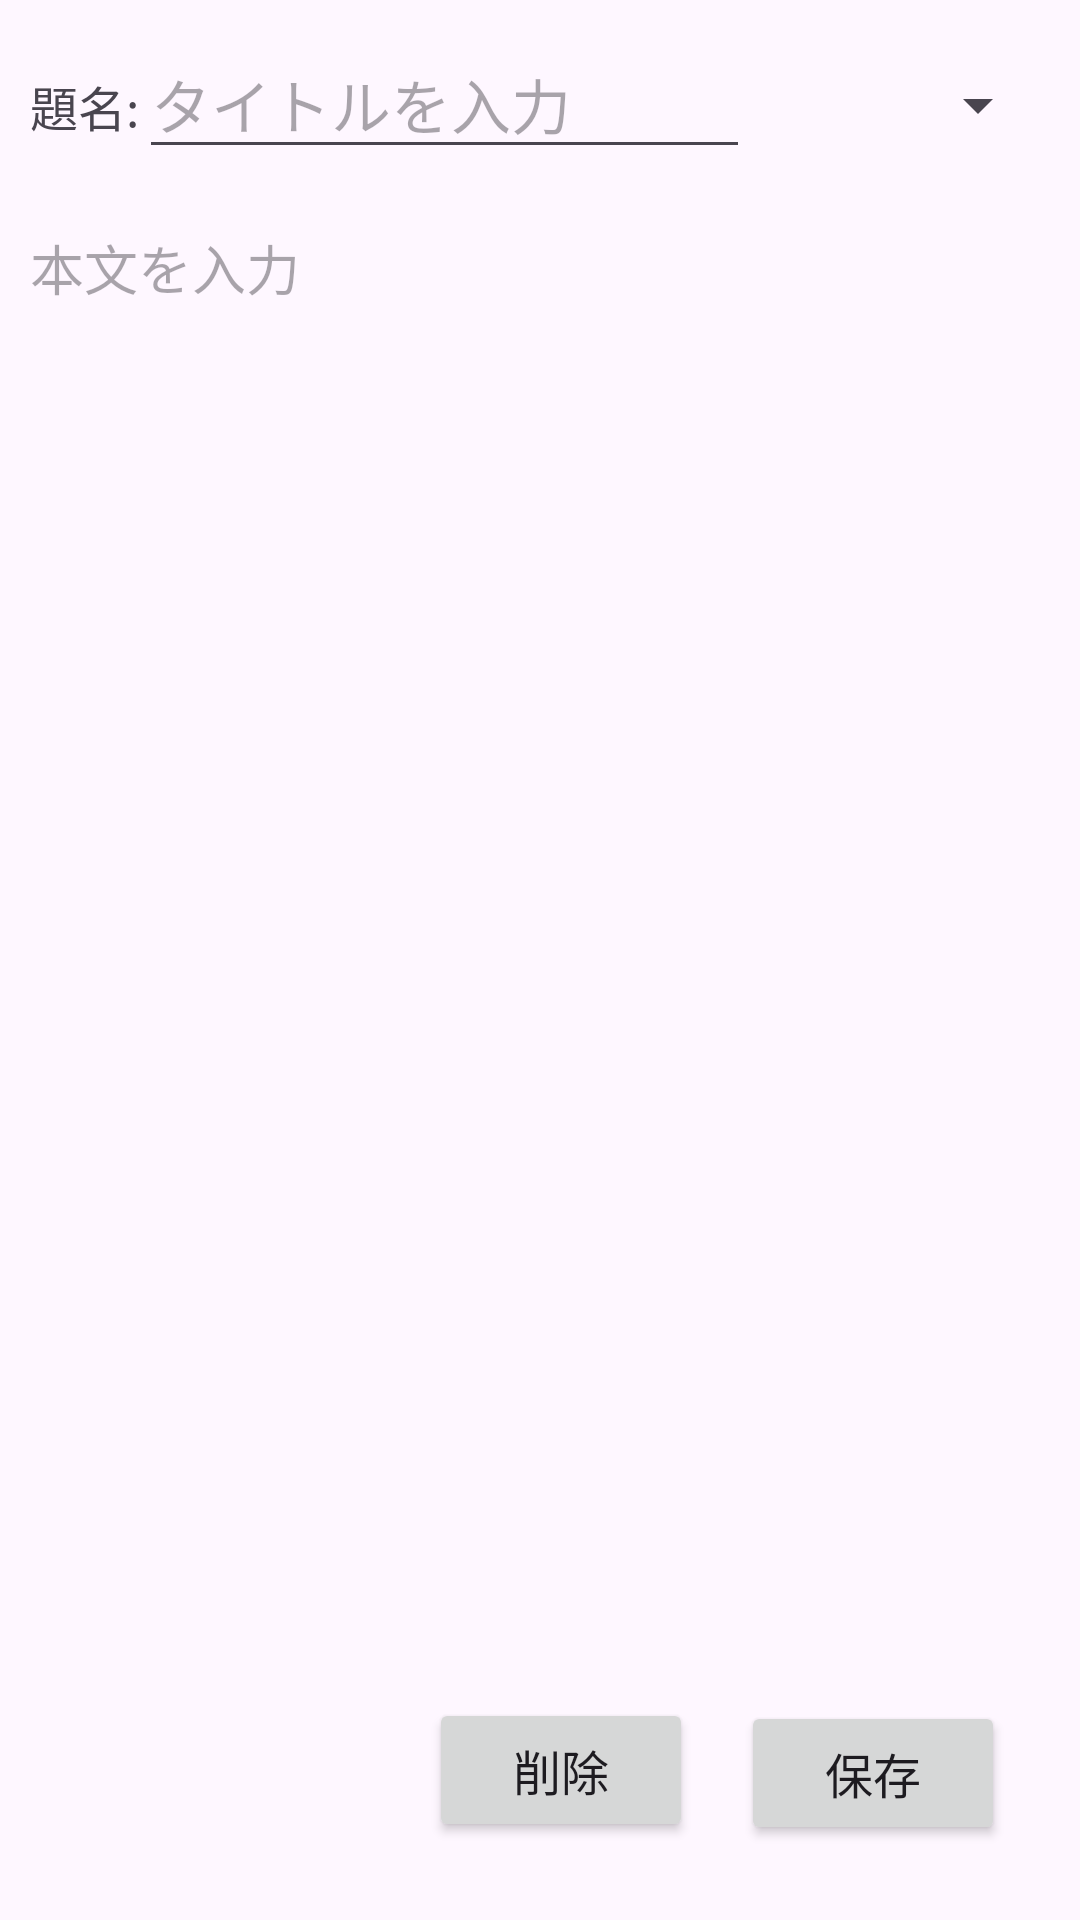

Here is an Android app screen rendered from its layout file. Give the layout XML and the strings, colors and styles it references.
<!-- AndroidManifest.xml: application theme Theme.Pfmemo -->
<!-- res/layout/activity_contents.xml -->
<?xml version="1.0" encoding="utf-8"?>
<androidx.constraintlayout.widget.ConstraintLayout xmlns:android="http://schemas.android.com/apk/res/android"
    xmlns:app="http://schemas.android.com/apk/res-auto"
    xmlns:tools="http://schemas.android.com/tools"
    android:layout_width="match_parent"
    android:layout_height="match_parent"
    android:padding="10dp">

    <LinearLayout
        android:id="@+id/linearLayout"
        android:layout_width="match_parent"
        android:layout_height="wrap_content"
        android:orientation="horizontal"
        app:layout_constraintStart_toStartOf="parent"
        app:layout_constraintTop_toTopOf="parent">


        <TextView
            android:id="@+id/textView"
            android:layout_width="wrap_content"
            android:layout_height="wrap_content"
            android:text="@string/m_ttl"
            android:textSize="16sp" />

        <EditText
            android:id="@+id/editTitle"
            android:layout_width="0dp"
            android:layout_height="wrap_content"
            android:layout_weight="4"
            android:ems="10"
            android:hint="@string/m_ttl_hint"
            android:inputType="text"
            android:textSize="20sp" />

        <Spinner
            android:id="@+id/spinner"
            android:layout_width="100dp"
            android:layout_height="50dp"
            android:scaleType="fitCenter" />
    </LinearLayout>

    <EditText
        android:id="@+id/editMemo"
        android:layout_width="match_parent"
        android:layout_height="wrap_content"
        android:layout_marginTop="16dp"
        android:background="#00000000"
        android:ems="10"
        android:gravity="start|top"
        android:hint="@string/m_main_hint"
        android:inputType="textMultiLine"
        app:layout_constraintStart_toStartOf="parent"
        app:layout_constraintTop_toBottomOf="@+id/linearLayout" />

    <Button
        android:id="@+id/save_btn"
        android:layout_width="wrap_content"
        android:layout_height="wrap_content"
        android:layout_marginEnd="15dp"
        android:layout_marginBottom="15dp"
        android:text="@string/contents_btn"
        android:textSize="16sp"
        app:layout_constraintBottom_toBottomOf="parent"
        app:layout_constraintEnd_toEndOf="parent" />

    <Button
        android:id="@+id/delete_btn"
        android:layout_width="wrap_content"
        android:layout_height="wrap_content"
        android:layout_marginEnd="16dp"
        android:layout_marginBottom="16dp"
        android:text="@string/delete_btn"
        android:textSize="16sp"
        app:layout_constraintBottom_toBottomOf="parent"
        app:layout_constraintEnd_toStartOf="@+id/save_btn" />

</androidx.constraintlayout.widget.ConstraintLayout>
<!-- resources referenced by this layout -->
<resources>
  <string name="contents_btn">保存</string>
  <string name="delete_btn">削除</string>
  <string name="m_main_hint">本文を入力</string>
  <string name="m_ttl">題名:</string>
  <string name="m_ttl_hint">タイトルを入力</string>
  <style name="Theme.Pfmemo" parent="Base.Theme.Pfmemo" />
  <style name="Base.Theme.Pfmemo" parent="Theme.Material3.DayNight.NoActionBar">
          
          
      </style>
</resources>
